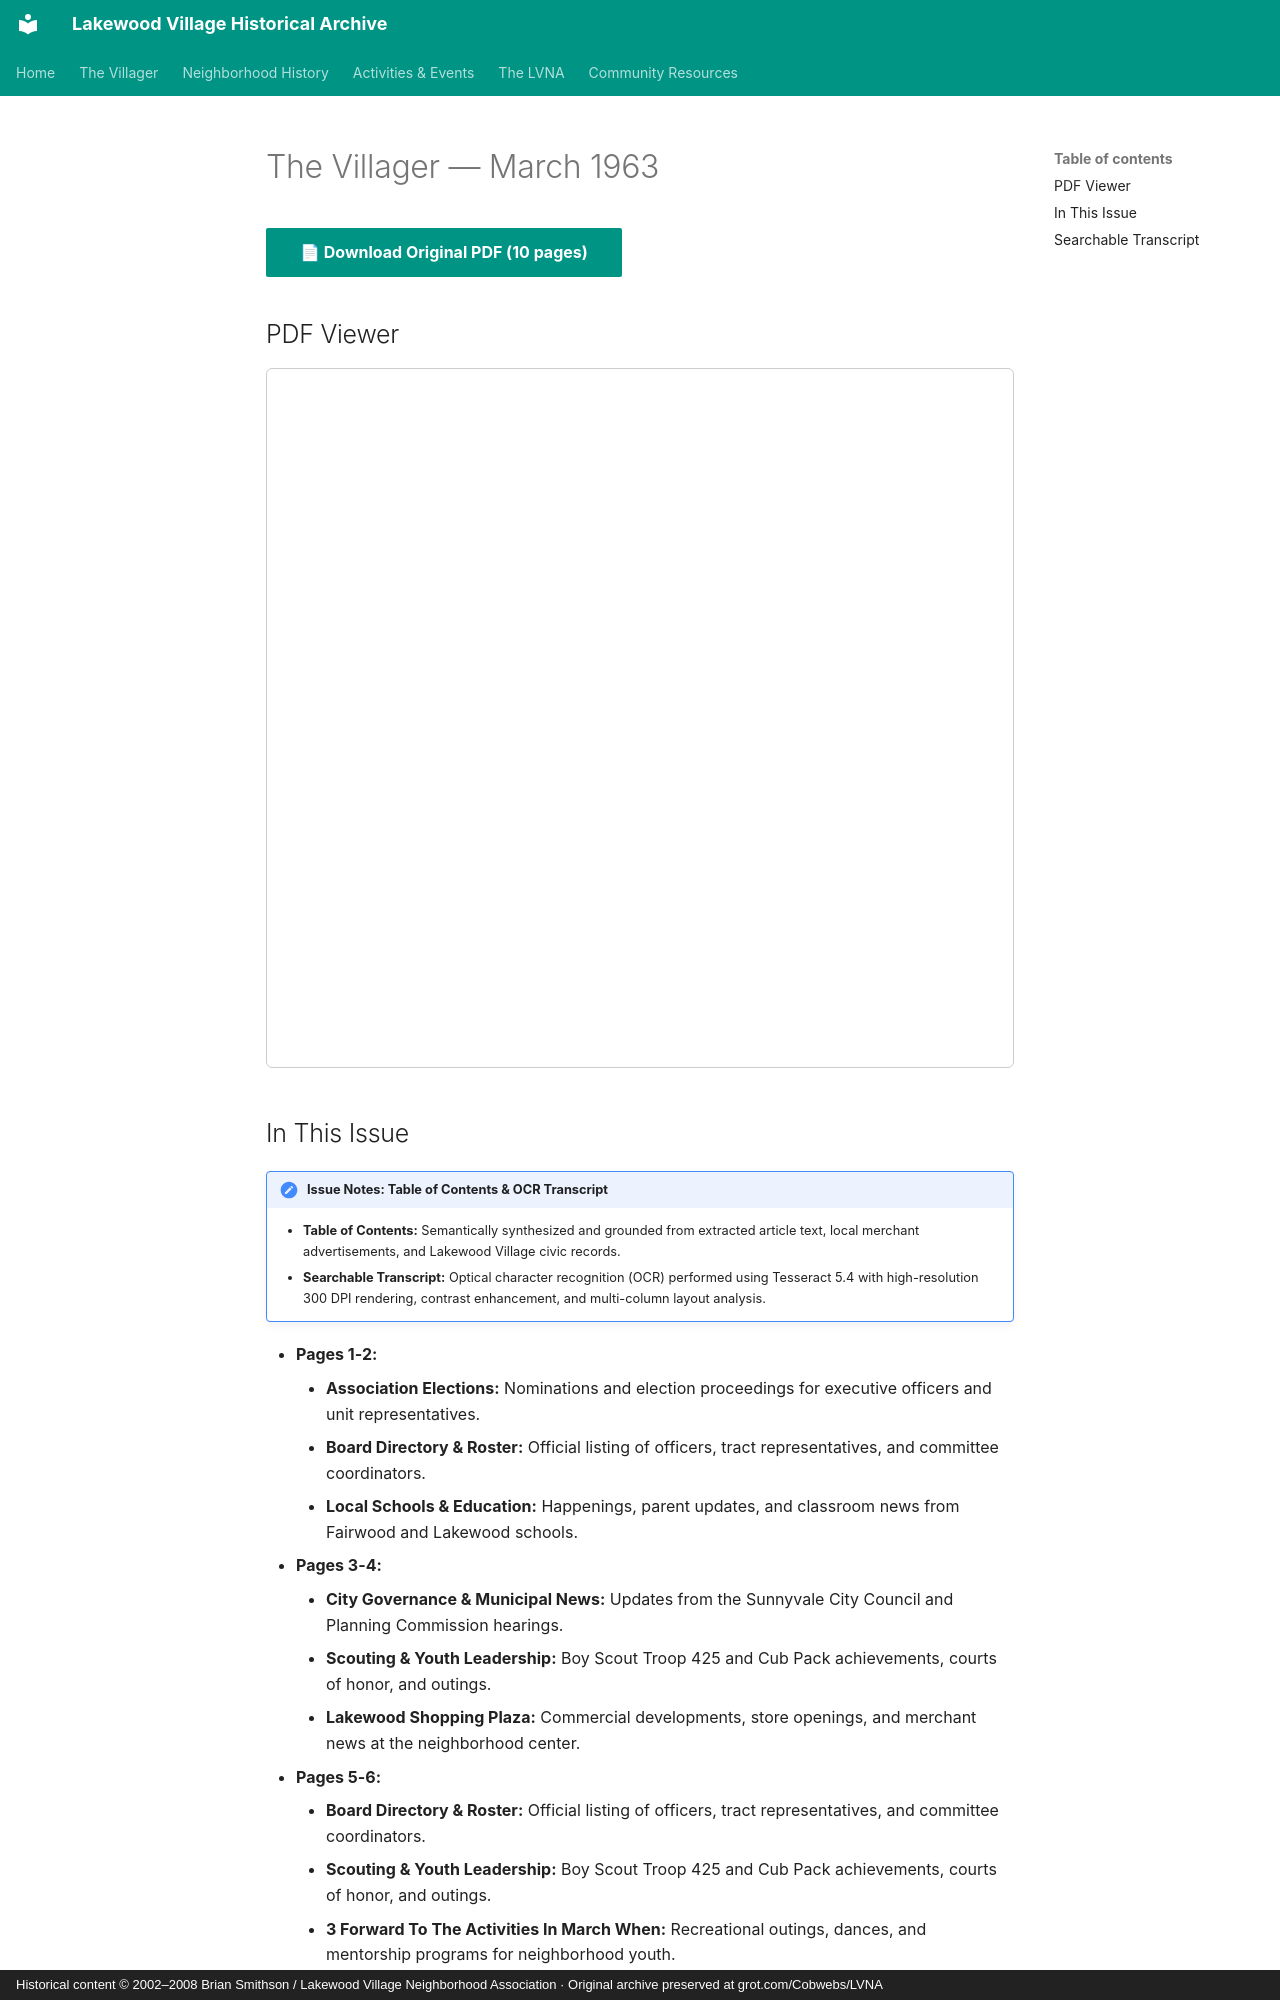

repository: patpat9/lvna_archive · page: Villager/Issues/1963-03/index.html · generator: mkdocs · copyright: Historical content © 2002–2008 Brian Smithson / Lakewood Village Neighborhood Association · Original archive preserved at grot.com/Cobwebs/LVNA

# The Villager — March 1963

[📄 **Download Original PDF** (10 pages)](../Villager_Back_Issues/More_LVRA_Villager/1963-03.pdf){ .md-button .md-button--primary }

## PDF Viewer

<iframe src="../../../Villager/Villager_Back_Issues/More_LVRA_Villager/1963-03.pdf" width="100%" height="700px" style="border: 1px solid #ccc; border-radius: 6px;">
  <p>Your browser does not support inline PDFs. <a href="../../../Villager/Villager_Back_Issues/More_LVRA_Villager/1963-03.pdf">Click here to download.</a></p>
</iframe>

## In This Issue

!!! note "Issue Notes: Table of Contents & OCR Transcript"
    - **Table of Contents:** Semantically synthesized and grounded from extracted article text, local merchant advertisements, and Lakewood Village civic records.
    - **Searchable Transcript:** Optical character recognition (OCR) performed using Tesseract 5.4 with high-resolution 300 DPI rendering, contrast enhancement, and multi-column layout analysis.

- **Pages 1-2:**
    - **Association Elections:** Nominations and election proceedings for executive officers and unit representatives.
    - **Board Directory & Roster:** Official listing of officers, tract representatives, and committee coordinators.
    - **Local Schools & Education:** Happenings, parent updates, and classroom news from Fairwood and Lakewood schools.
- **Pages 3-4:**
    - **City Governance & Municipal News:** Updates from the Sunnyvale City Council and Planning Commission hearings.
    - **Scouting & Youth Leadership:** Boy Scout Troop 425 and Cub Pack achievements, courts of honor, and outings.
    - **Lakewood Shopping Plaza:** Commercial developments, store openings, and merchant news at the neighborhood center.
- **Pages 5-6:**
    - **Board Directory & Roster:** Official listing of officers, tract representatives, and committee coordinators.
    - **Scouting & Youth Leadership:** Boy Scout Troop 425 and Cub Pack achievements, courts of honor, and outings.
    - **3 Forward To The Activities In March When:** Recreational outings, dances, and mentorship programs for neighborhood youth.
- **Pages 7-8:**
    - **City Governance & Municipal News:** Updates from the Sunnyvale City Council and Planning Commission hearings.
    - **Association Elections:** Nominations and election proceedings for executive officers and unit representatives.
    - **(Lakewood Village Resident):** Santa and his elves visiting Lakewood Village streets aboard a motorized float.
- **Pages 9-10:**
    - **City Governance & Municipal News:** Updates from the Sunnyvale City Council and Planning Commission hearings.
    - **Youth Baseball & Little League:** Bayside Little League standings, team rosters, and game highlights.
    - **The Stork Club:** Birth announcements welcoming new babies to neighborhood families.
